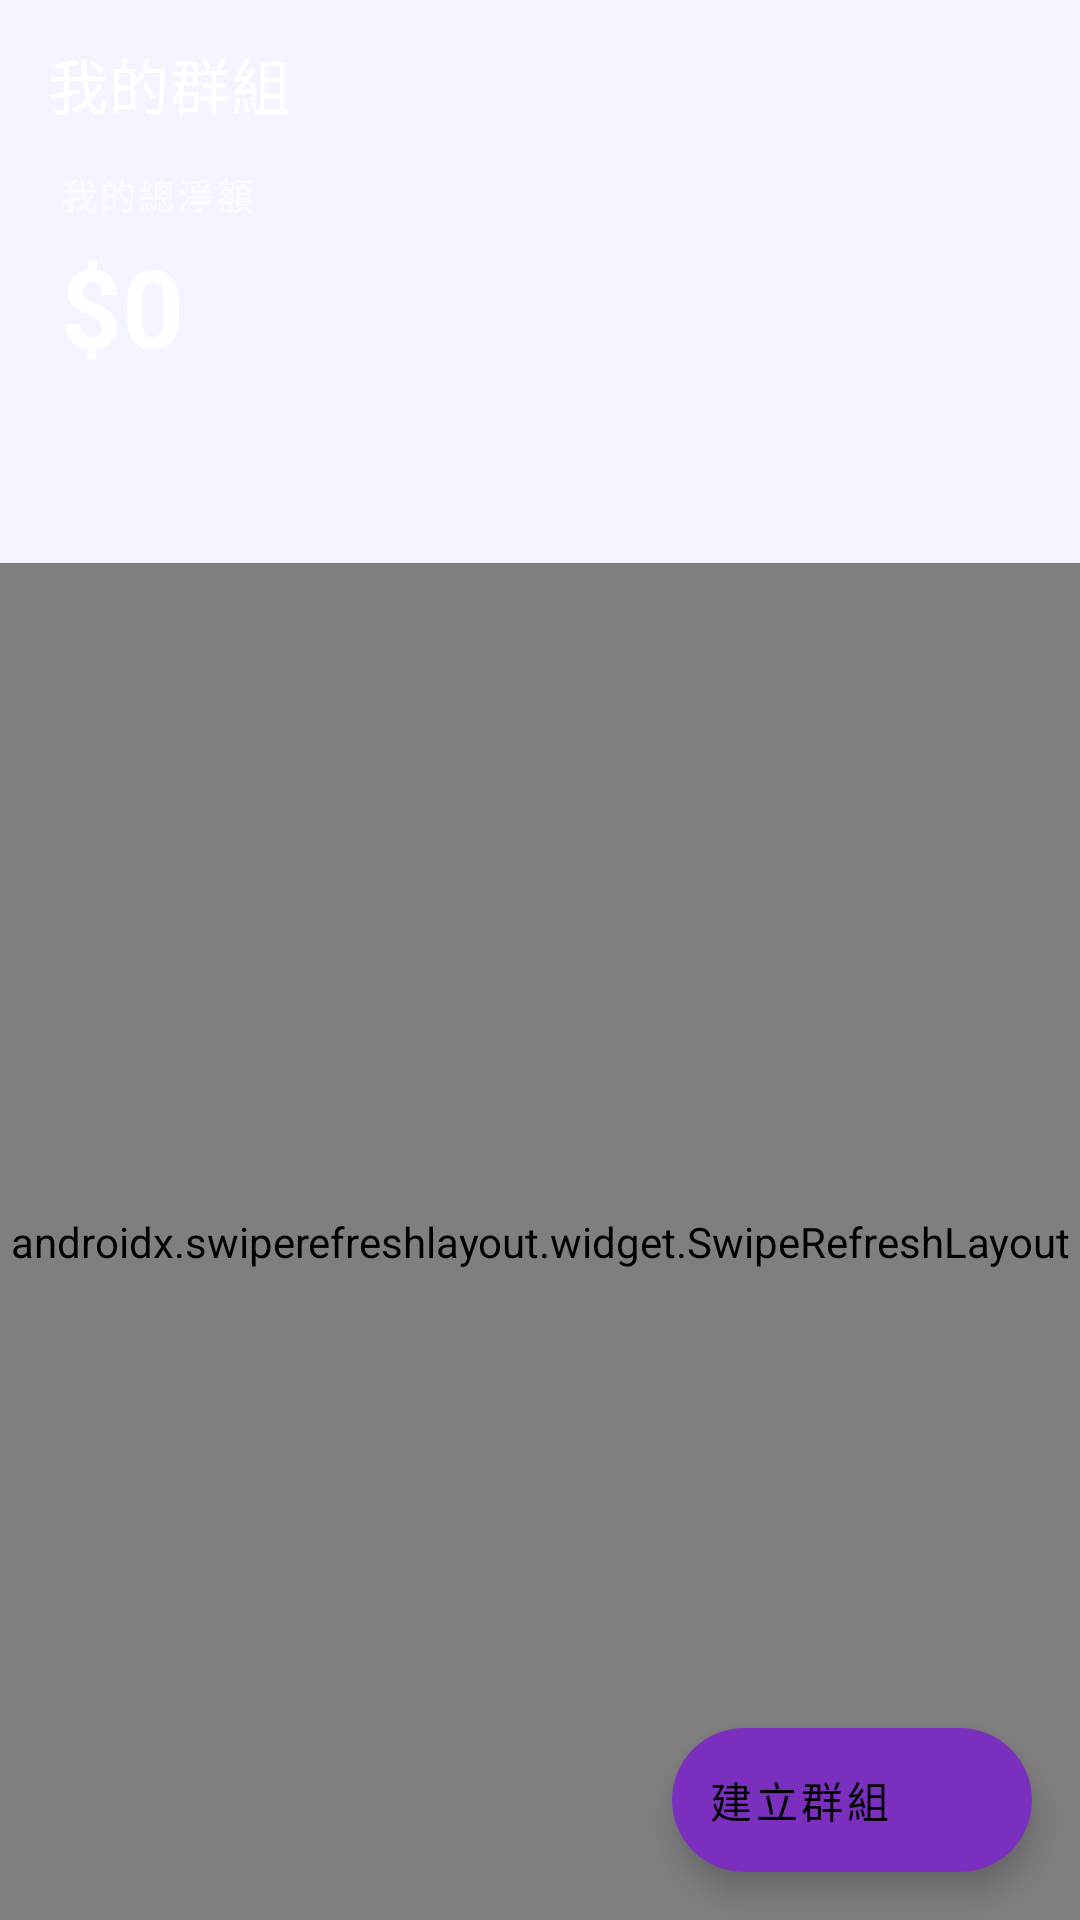

Produce the Android XML layout that renders to this screen, including the resource entries it uses.
<!-- AndroidManifest.xml: activity theme Theme.MyApplicationDemo.Auth -->
<!-- res/layout/activity_main.xml -->
<?xml version="1.0" encoding="utf-8"?>
<androidx.coordinatorlayout.widget.CoordinatorLayout
    xmlns:android="http://schemas.android.com/apk/res/android"
    xmlns:app="http://schemas.android.com/apk/res-auto"
    android:layout_width="match_parent"
    android:layout_height="match_parent">

    <com.google.android.material.appbar.AppBarLayout
        android:layout_width="match_parent"
        android:layout_height="wrap_content"
        android:fitsSystemWindows="true"
        android:background="@drawable/bg_gradient_header"
        app:elevation="0dp">

        <com.google.android.material.appbar.MaterialToolbar
            android:id="@+id/toolbar"
            android:layout_width="match_parent"
            android:layout_height="?attr/actionBarSize"
            android:background="@android:color/transparent"
            app:title="我的群組"
            app:titleTextAppearance="@style/TextAppearance.MaterialComponents.Headline6"
            app:titleTextColor="@color/white" />

        <LinearLayout
            android:layout_width="match_parent"
            android:layout_height="wrap_content"
            android:orientation="vertical"
            android:paddingHorizontal="20dp"
            android:paddingBottom="40dp">

            <TextView
                android:layout_width="wrap_content"
                android:layout_height="wrap_content"
                android:text="@string/label_net_balance_header"
                android:textColor="#AAFFFFFF"
                android:textSize="12sp"
                android:letterSpacing="0.08" />

            <TextView
                android:id="@+id/tv_net_balance"
                android:layout_width="wrap_content"
                android:layout_height="wrap_content"
                android:layout_marginTop="4dp"
                android:text="@string/label_net_balance_placeholder"
                android:textColor="@color/white"
                android:textSize="36sp"
                android:textStyle="bold" />

            <TextView
                android:id="@+id/tv_groups_summary"
                android:layout_width="wrap_content"
                android:layout_height="wrap_content"
                android:layout_marginTop="4dp"
                android:textColor="#CCFFFFFF"
                android:textSize="13sp" />
        </LinearLayout>
    </com.google.android.material.appbar.AppBarLayout>

    <androidx.swiperefreshlayout.widget.SwipeRefreshLayout
        android:id="@+id/swipe_refresh"
        android:layout_width="match_parent"
        android:layout_height="match_parent"
        app:layout_behavior="@string/appbar_scrolling_view_behavior">

        <FrameLayout
            android:layout_width="match_parent"
            android:layout_height="match_parent">

            <androidx.recyclerview.widget.RecyclerView
                android:id="@+id/rv_groups"
                android:layout_width="match_parent"
                android:layout_height="match_parent"
                android:clipToPadding="false"
                android:paddingTop="16dp"
                android:paddingHorizontal="12dp"
                android:paddingBottom="88dp" />

            <TextView
                android:id="@+id/tv_empty_groups"
                android:layout_width="match_parent"
                android:layout_height="match_parent"
                android:gravity="center"
                android:text="@string/label_no_groups"
                android:textColor="@color/color_text_hint"
                android:textSize="15sp"
                android:lineSpacingMultiplier="1.5"
                android:visibility="gone" />

        </FrameLayout>
    </androidx.swiperefreshlayout.widget.SwipeRefreshLayout>

    <com.google.android.material.floatingactionbutton.ExtendedFloatingActionButton
        android:id="@+id/fab_add_group"
        android:layout_width="wrap_content"
        android:layout_height="wrap_content"
        android:layout_gravity="bottom|end"
        android:layout_margin="16dp"
        android:contentDescription="@string/btn_add_group"
        android:text="@string/btn_add_group"
        app:icon="@drawable/ic_add"
        app:iconTint="@color/white" />

</androidx.coordinatorlayout.widget.CoordinatorLayout>
<!-- resources referenced by this layout -->
<resources>
  <color name="color_text_hint">#9CA3AF</color>
  <color name="white">#FFFFFFFF</color>
  <string name="btn_add_group">建立群組</string>
  <string name="label_net_balance_header">我的總淨額</string>
  <string name="label_net_balance_placeholder">$0</string>
  <string name="label_no_groups">目前沒有群組\n點擊下方按鈕建立第一個群組</string>
  <style name="Theme.MyApplicationDemo.Auth" parent="Theme.MaterialComponents.DayNight.NoActionBar">
          <item name="colorPrimary">@color/color_primary</item>
          <item name="colorPrimaryVariant">@color/color_primary_dark</item>
          <item name="colorOnPrimary">@color/white</item>
          <item name="colorSecondary">@color/color_secondary</item>
          <item name="android:windowBackground">@color/color_bg</item>
          <item name="android:statusBarColor">@color/color_primary</item>
          <item name="materialButtonStyle">@style/Widget.App.Button</item>
      </style>
  <color name="color_primary">#4361EE</color>
  <color name="color_primary_dark">#3350D4</color>
  <color name="color_secondary">#7B2FBE</color>
  <color name="color_bg">#F2F4FF</color>
  <style name="Widget.App.Button" parent="Widget.MaterialComponents.Button">
          <item name="cornerRadius">12dp</item>
      </style>
</resources>
